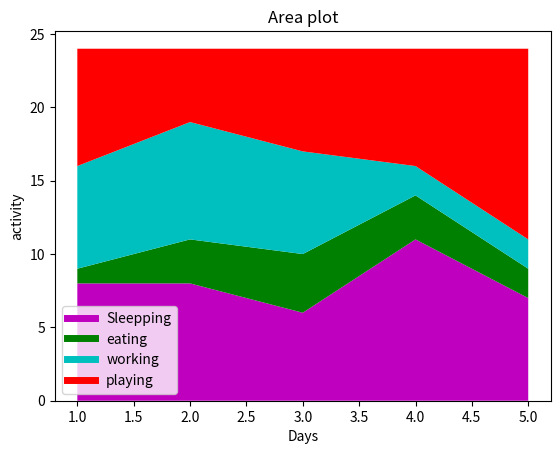

The script that saved this image:
import matplotlib.pyplot as plt

days = [1,2,3,4,5]

sleeping = [8,8,6,11,7]
eating =   [1,3,4,3,2]
working =  [7,8,7,2,2]
playing =  [8,5,7,8,13]

plt.plot([],[],color='m',label='Sleepping',linewidth=5)
plt.plot([],[],color='g',label='eating',linewidth=5)
plt.plot([],[],color='c',label='working',linewidth=5)
plt.plot([],[],color='r',label='playing',linewidth=5)

plt.stackplot(days,sleeping,eating,working,playing,colors=['m','g','c','r'])

plt.xlabel('Days')
plt.ylabel('activity')
plt.title('Area plot')
plt.legend()
plt.show()

